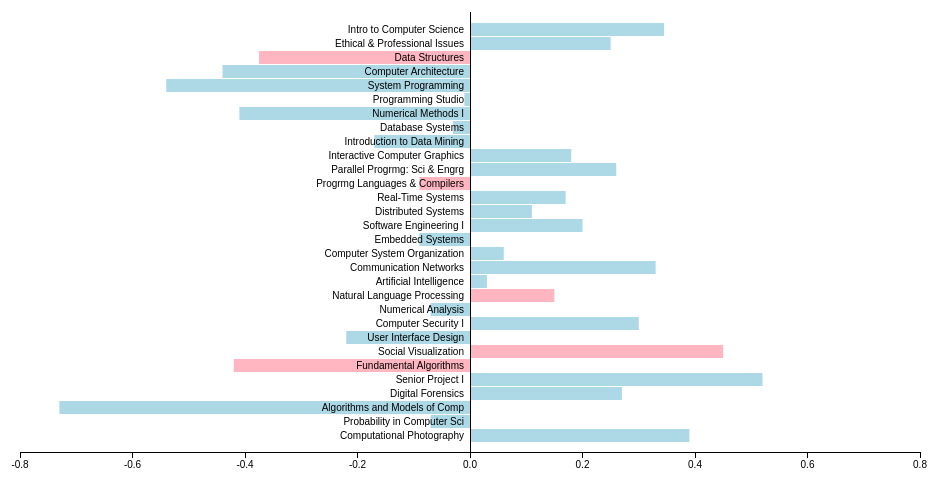
D3 v3 page, settled after 360 driven frames (6 s of simulated time); the page loaded 1 data file(s).


var arr = ["Software Design Studio","Data Structures","Progrmg Languages & Compilers","Social Visualization","Fundamental Algorithms","Natural Language Processing",""]
var margin = {top: 20, right: 30, bottom: 40, left: 30},
    width = 960 - margin.left - margin.right,
    height = 500 - margin.top - margin.bottom;
var x = d3.scale.linear()
    .range([0, width]);
var y = d3.scale.ordinal()
    .rangeRoundBands([0, height], 0.1);
var xAxis = d3.svg.axis()
    .scale(x)
    .orient("bottom");
var yAxis = d3.svg.axis()
    .scale(y)
    .orient("left")
    .tickSize(0)
    .tickPadding(6);
var svg = d3.select("body").append("svg")
    .attr("width", width + margin.left + margin.right)
    .attr("height", height + margin.top + margin.bottom)
  .append("g")
    .attr("transform", "translate(" + margin.left + "," + margin.top + ")");
d3.csv("test.csv", type, function(error, data) {
  x.domain(d3.extent(data, function(d) { return d.value; })).nice();
  y.domain(data.map(function(d) { return d.name; }));
  svg.selectAll(".bar")
      .data(data)
    .enter().append("rect")
      .attr("class", function(d) { return "bar bar--" + (arr.includes(d.name) ? "female" : "male"); })
      .attr("x", function(d) { return x(Math.min(0, d.value)); })
      .attr("y", function(d) { return y(d.name); })
      .attr("width", function(d) { return Math.abs(x(d.value) - x(0)); })
      .attr("height", y.rangeBand());
  svg.append("g")
      .attr("class", "x axis")
      .attr("transform", "translate(0," + height + ")")
      .call(xAxis);
  svg.append("g")
      .attr("class", "y axis")
      .attr("transform", "translate(" + x(0) + ",0)")
      .call(yAxis);
});
function type(d) {
  d.value = +d.value;
  return d;
}


### data: test.csv
name, value
Intro to Computer Science, 0.345
Ethical & Professional Issues, 0.25
Data Structures, -0.375
Computer Architecture, -0.44
System Programming, -0.54
Programming Studio, -0.01
Numerical Methods I, -0.41
Database Systems, -0.03
Introduction to Data Mining, -0.17
Interactive Computer Graphics, 0.18
Parallel Progrmg: Sci & Engrg, 0.26
Progrmg Languages & Compilers, -0.09
Real-Time Systems, 0.17
Distributed Systems, 0.11
Software Engineering I, 0.2
Embedded Systems, -0.09
Computer System Organization, 0.06
Communication Networks, 0.33
Artificial Intelligence, 0.03
Natural Language Processing, 0.15
Numerical Analysis, -0.07
Computer Security I, 0.3
User Interface Design, -0.22
Social Visualization, 0.45
Fundamental Algorithms, -0.42
Senior Project I, 0.52
Digital Forensics, 0.27
Algorithms and Models of Comp, -0.73
Probability in Computer Sci, -0.07
Computational Photography, 0.39